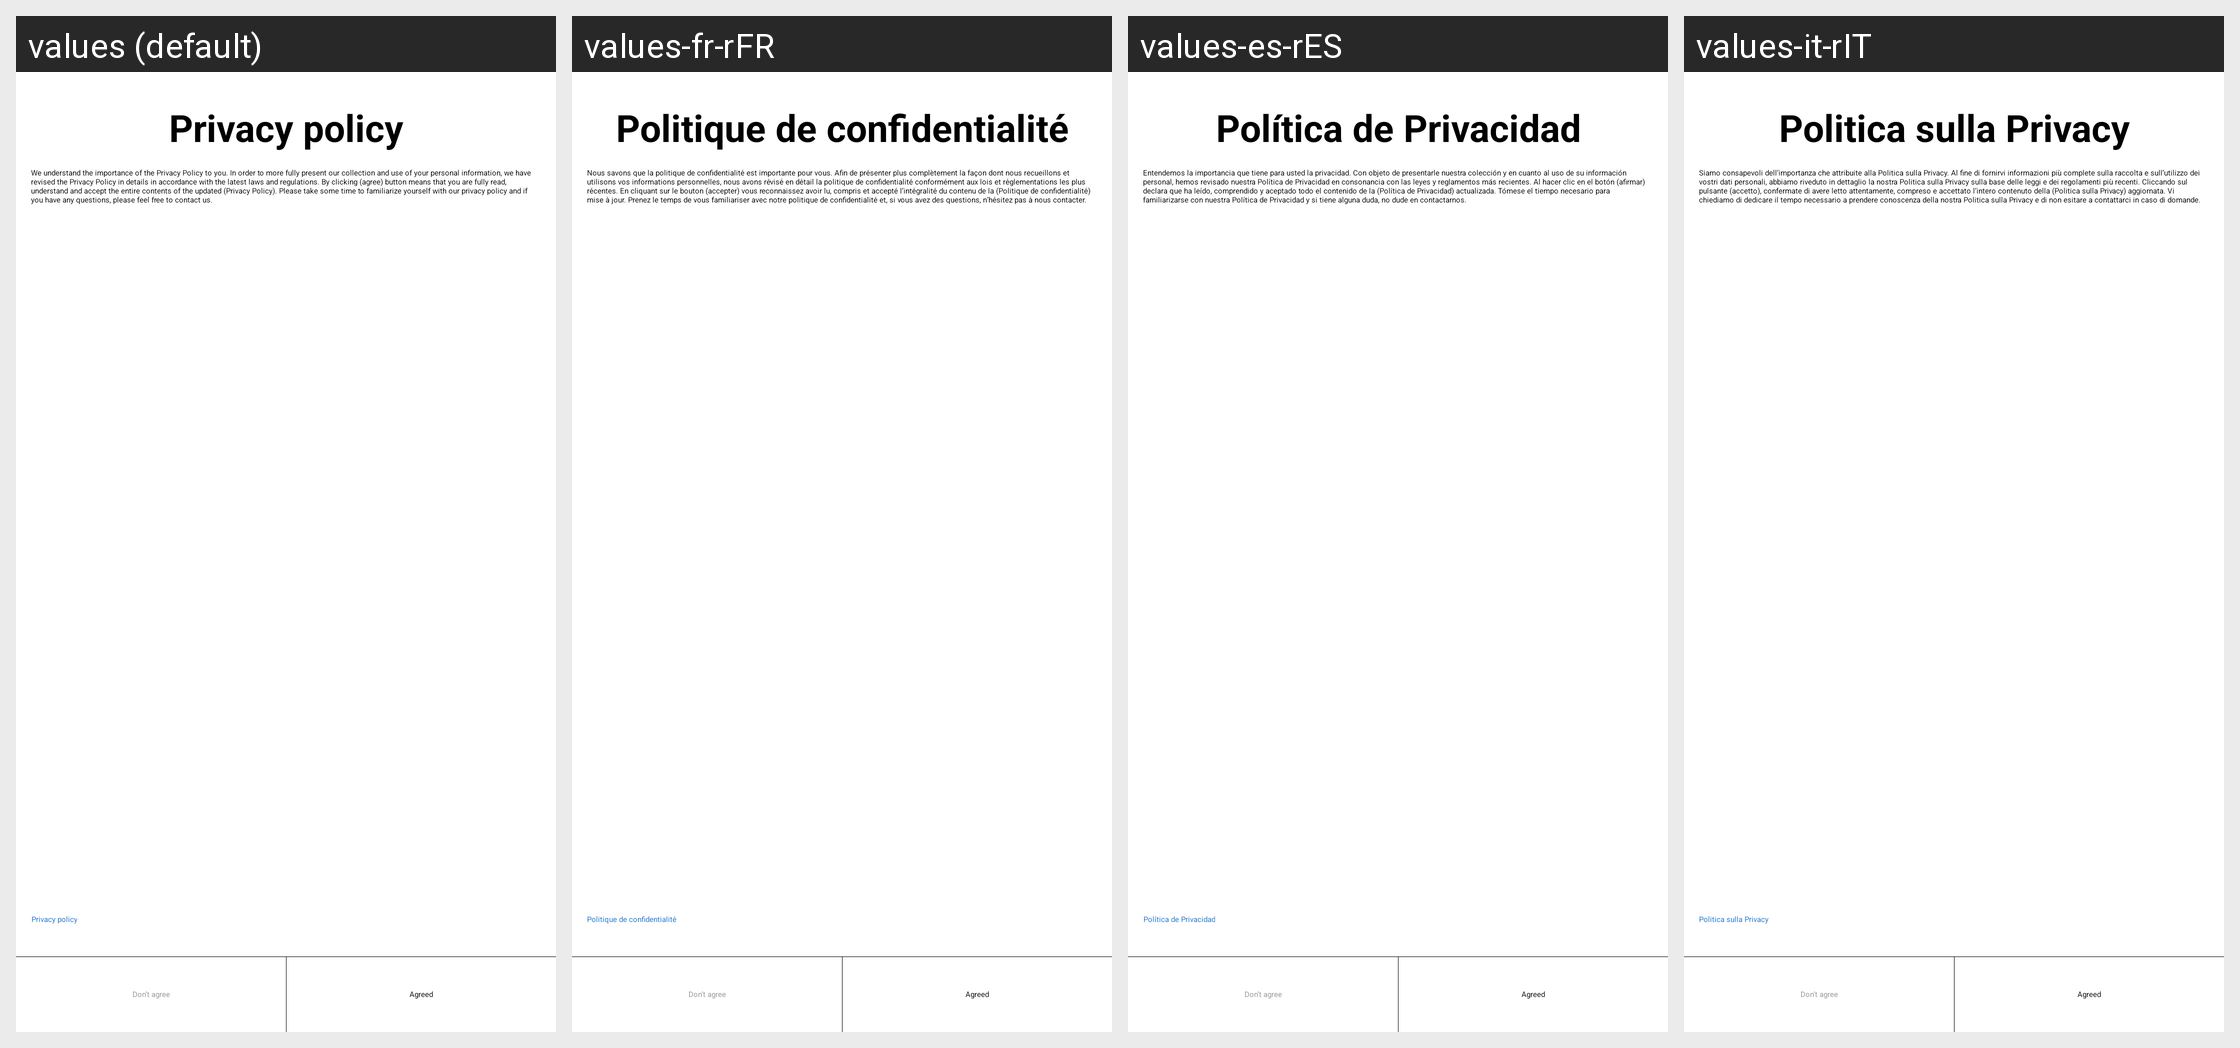

For this localized Android screen grid, give each drawn string resource with its value in every locale shown.
Android screen res/layout/dialog_privacy.xml rendered under 4 locales, left to right: values (default), values-fr-rFR, values-es-rES, values-it-rIT. Device: Nexus 5 (rendered at 1080×1920; each locale shown at half size, 540×960, under a caption strip naming it); theme AppTheme.
Other locales in the repository, not shown: values-ar, values-de, values-en, values-fr, values-hu, values-it, values-nl-rNL, values-pl-rPL, values-pt-rPT, values-ro-rRO, values-ru, values-ru-rRU, values-sv, values-tr, values-tr-rTR, values-uk-rUA, values-zh-rCN, values-zh-rTW.
Strings drawn on this screen, with the default value and each locale's value (text and hints the layout hard-codes, and strings that could not be matched under every locale, appear in the picture but are not listed):

dialog_privacy_policy_title
  values: Privacy policy
  values-fr-rFR: Politique de confidentialité
  values-es-rES: Política de Privacidad
  values-it-rIT: Politica sulla Privacy

dialog_privacy_policy_read_alter_message
  values: We understand the importance of the Privacy Policy to you. In order to more fully present our collection and use of your personal information, we have revised the Privacy Policy in details in accordance with the latest laws and regulations. By clicking (agree) button means that you are fully read, understand and accept the entire contents of the updated (Privacy Policy). Please take some time to …[clipped]
  values-fr-rFR: Nous savons que la politique de confidentialité est importante pour vous. Afin de présenter plus complètement la façon dont nous recueillons et utilisons vos informations personnelles, nous avons révisé en détail la politique de confidentialité conformément aux lois et réglementations les plus récentes. En cliquant sur le bouton (accepter) vous reconnaissez avoir lu, compris et accepté …[clipped]
  values-es-rES: Entendemos la importancia que tiene para usted la privacidad. Con objeto de presentarle nuestra colección y en cuanto al uso de su información personal, hemos revisado nuestra Política de Privacidad en consonancia con las leyes y reglamentos más recientes. Al hacer clic en el botón (afirmar) declara que ha leído, comprendido y aceptado todo el contenido de la (Política de Privacidad) actualizada. …[clipped]
  values-it-rIT: Siamo consapevoli dell’importanza che attribuite alla Politica sulla Privacy. Al fine di fornirvi informazioni più complete sulla raccolta e sull’utilizzo dei vostri dati personali, abbiamo riveduto in dettaglio la nostra Politica sulla Privacy sulla base delle leggi e dei regolamenti più recenti. Cliccando sul pulsante (accetto), confermate di avere letto attentamente, compreso e accettato …[clipped]

dialog_not_agreed_privacy_title
  values: Don’t agree
  values-fr-rFR: Don’t agree
  values-es-rES: Don’t agree
  values-it-rIT: Don’t agree

dialog_agreed_privacy_title
  values: Agreed
  values-fr-rFR: Agreed
  values-es-rES: Agreed
  values-it-rIT: Agreed
